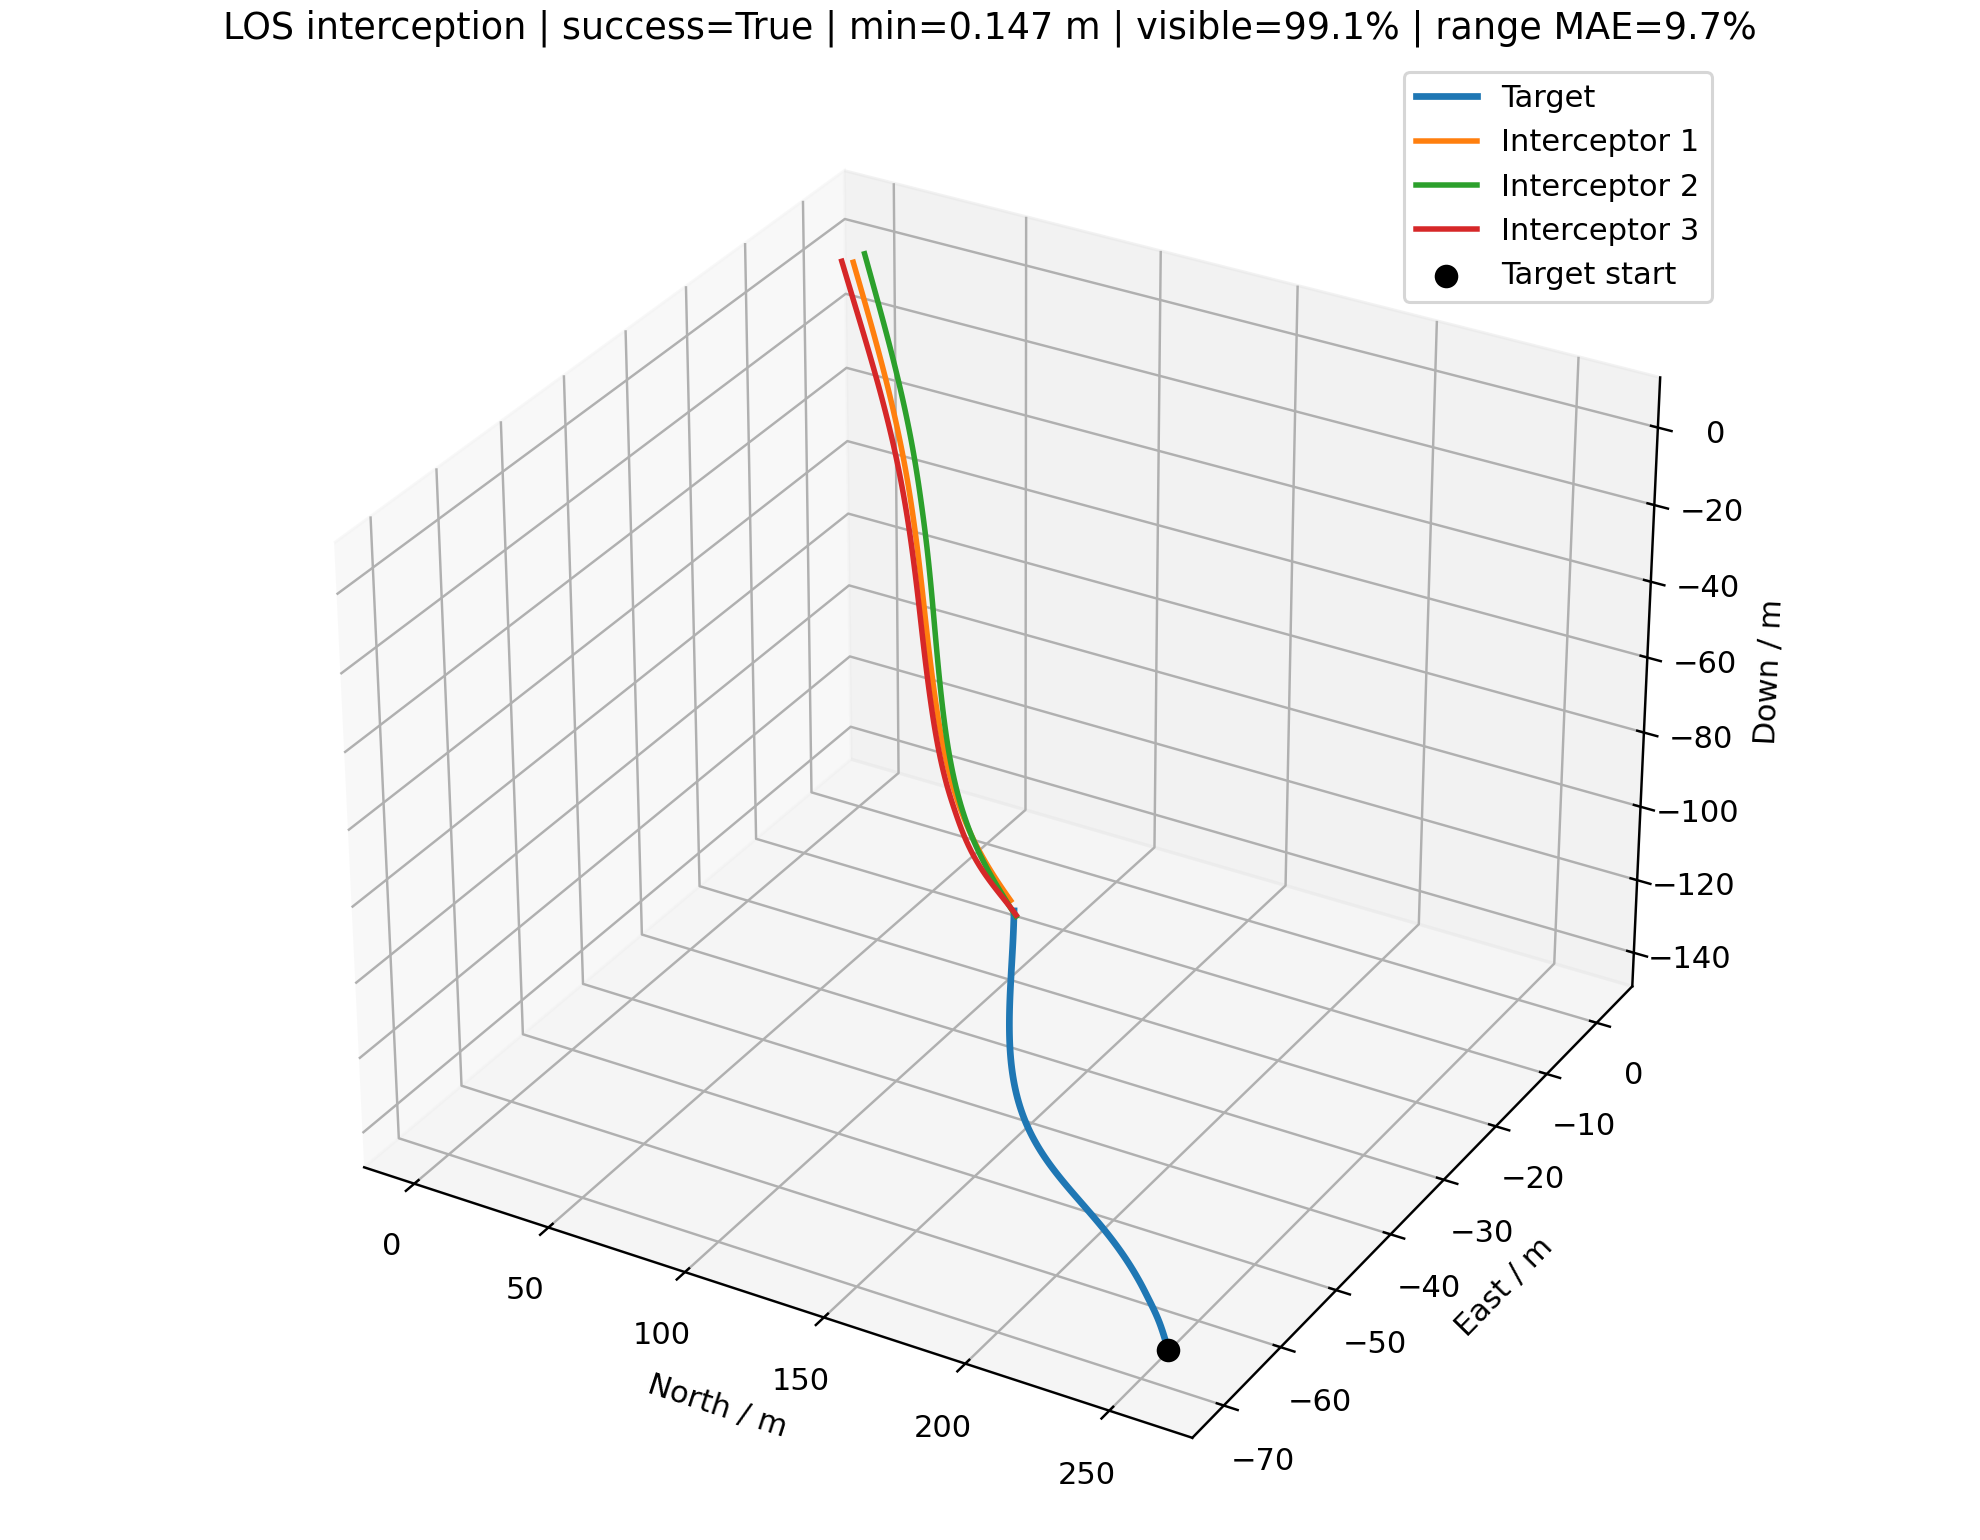

The table this chart was drawn from, first rows:
time_s, interceptor_id, interceptor_north_m, interceptor_east_m, interceptor_down_m, target_north_m, target_east_m, target_down_m, distance_m, target_visible, range_error_fraction, desired_velocity_north_mps, desired_velocity_east_mps, desired_velocity_down_mps, command_action_north, command_action_east, command_action_down, actual_acceleration_north_mps2, actual_acceleration_east_mps2, actual_acceleration_down_mps2
0.000000000000000000e+00, 0.000000000000000000e+00, 0.000000000000000000e+00, 0.000000000000000000e+00, 0.000000000000000000e+00, 2.595061816516511612e+02, -7.017425414351617974e+01, -1.389822139114081097e+02, 3.026283860508378893e+02, 1.000000000000000000e+00, nan, 1.120313920817533138e+01, -3.029492141559102514e+00, -5.999999999999999112e+00, 0.000000000000000000e+00, 0.000000000000000000e+00, 0.000000000000000000e+00, 0.000000000000000000e+00, 0.000000000000000000e+00, 0.000000000000000000e+00
0.000000000000000000e+00, 1.000000000000000000e+00, 0.000000000000000000e+00, 2.000000000000000000e+00, 0.000000000000000000e+00, 2.595061816516511612e+02, -7.017425414351617974e+01, -1.389822139114081097e+02, 3.030983950144062646e+02, 1.000000000000000000e+00, nan, 1.269689110259870901e+01, -3.531278674901183301e+00, -6.799999999999999822e+00, 0.000000000000000000e+00, 0.000000000000000000e+00, 0.000000000000000000e+00, 0.000000000000000000e+00, 0.000000000000000000e+00, 0.000000000000000000e+00
0.000000000000000000e+00, 2.000000000000000000e+00, 0.000000000000000000e+00, -2.000000000000000000e+00, 2.500000000000000000e+00, 2.595061816516511612e+02, -7.017425414351617974e+01, -1.389822139114081097e+02, 3.033288711888763487e+02, 1.000000000000000000e+00, nan, 1.393989340446361780e+01, -3.662116369024001283e+00, -7.599999999999998757e+00, 0.000000000000000000e+00, 0.000000000000000000e+00, 0.000000000000000000e+00, 0.000000000000000000e+00, 0.000000000000000000e+00, 0.000000000000000000e+00
1.000000000000000056e-01, 0.000000000000000000e+00, 1.120313920817533226e+00, -3.029492141559102514e-01, -5.999999999999999778e-01, 2.584483308295542656e+02, -6.988978420202975883e+01, -1.384166553391017658e+02, 3.000890974005378098e+02, 1.000000000000000000e+00, -1.145520868665161895e-02, 1.120313920817533138e+01, -3.029492141559102514e+00, -5.999999999999999112e+00, 0.000000000000000000e+00, 0.000000000000000000e+00, 0.000000000000000000e+00, 0.000000000000000000e+00, 0.000000000000000000e+00, 0.000000000000000000e+00
1.000000000000000056e-01, 1.000000000000000000e+00, 1.269689110259871079e+00, 1.646872132509881625e+00, -6.800000000000000488e-01, 2.584483308295542656e+02, -6.988978420202975883e+01, -1.384166553391017658e+02, 3.003826446053595305e+02, 1.000000000000000000e+00, -1.317483299334332170e-02, 1.269689110259870901e+01, -3.531278674901183301e+00, -6.799999999999999822e+00, 0.000000000000000000e+00, 0.000000000000000000e+00, 0.000000000000000000e+00, 0.000000000000000000e+00, 0.000000000000000000e+00, 0.000000000000000000e+00
1.000000000000000056e-01, 2.000000000000000000e+00, 1.393989340446361913e+00, -2.366211636902399995e+00, 1.740000000000000213e+00, 2.584483308295542656e+02, -6.988978420202975883e+01, -1.384166553391017658e+02, 3.004667292167315509e+02, 1.000000000000000000e+00, -2.112644240731152978e-01, 1.393989340446361780e+01, -3.662116369024001283e+00, -7.599999999999998757e+00, 0.000000000000000000e+00, 0.000000000000000000e+00, 0.000000000000000000e+00, 0.000000000000000000e+00, 0.000000000000000000e+00, 0.000000000000000000e+00
2.000000000000000111e-01, 0.000000000000000000e+00, 2.240627841635066453e+00, -6.058984283118205028e-01, -1.199999999999999956e+00, 2.573970038297503038e+02, -6.961047393389752358e+01, -1.378566433627284766e+02, 2.975591467645759849e+02, 1.000000000000000000e+00, 3.291883615556268072e-01, 1.158133047556092343e+01, -3.159766334219351158e+00, -6.399999999999999467e+00, 2.851066934757231705e-02, -9.820968255386483894e-03, -4.523214331943378741e-02, 0.000000000000000000e+00, 0.000000000000000000e+00, 0.000000000000000000e+00
2.000000000000000111e-01, 1.000000000000000000e+00, 2.539378220519742158e+00, 1.293744265019763251e+00, -1.360000000000000098e+00, 2.573970038297503038e+02, -6.961047393389752358e+01, -1.378566433627284766e+02, 2.976762522252426493e+02, 1.000000000000000000e+00, -2.034197051564644587e-01, 1.307875443726815412e+01, -3.650360132883233799e+00, -7.142867152122934549e+00, 2.878749513700872009e-02, -8.977182623552059162e-03, -3.877154041087668701e-02, 0.000000000000000000e+00, 0.000000000000000000e+00, 0.000000000000000000e+00
2.000000000000000111e-01, 2.000000000000000000e+00, 2.787978680892723826e+00, -2.732423273804799990e+00, 9.800000000000003153e-01, 2.573970038297503038e+02, -6.961047393389752358e+01, -1.378566433627284766e+02, 2.976139158164062906e+02, 1.000000000000000000e+00, -4.713598379025518703e-03, 1.404628106225460726e+01, -3.730727886733418153e+00, -7.679123188951445300e+00, 8.020236307701511871e-03, -5.172410003993683537e-03, -8.947278556356167215e-03, 0.000000000000000000e+00, 0.000000000000000000e+00, 0.000000000000000000e+00
3.000000000000000444e-01, 0.000000000000000000e+00, 3.361278304680380025e+00, -9.089635699647437006e-01, -1.800355949231833508e+00, 2.563551930450944383e+02, -6.933921625351355544e+01, -1.373049486557278556e+02, 2.950425647640821580e+02, 1.000000000000000000e+00, 5.353629952418836879e-03, 1.196994880947830708e+01, -3.254506983062793957e+00, -6.799999999999999822e+00, 7.019808879654933220e-02, -2.123134780942025068e-02, -1.101220950924289010e-01, 3.365422277802156831e-02, -1.159274970129026659e-02, -3.559492318336245770e-02
3.000000000000000444e-01, 1.000000000000000000e+00, 3.809407140681215331e+00, 9.405104301459090710e-01, -2.040305108248547938e+00, 2.563551930450944383e+02, -6.933921625351355544e+01, -1.373049486557278556e+02, 2.949832838566183000e+02, 1.000000000000000000e+00, 3.396817145221977530e-01, 1.346977291367498886e+01, -3.734648632149018876e+00, -7.372697877318088899e+00, 7.077616189325987295e-02, -1.923289924080528318e-02, -8.161092316759502308e-02, 3.398099016025378505e-02, -1.059673837358471836e-02, -3.051082485478524842e-02
3.000000000000000444e-01, 2.000000000000000000e+00, 4.182062692851753916e+00, -3.098695966249759071e+00, 2.199295904041816963e-01, 2.563551930450944383e+02, -6.933921625351355544e+01, -1.373049486557278556e+02, 2.947748061422312844e+02, 1.000000000000000000e+00, 3.397424219009901325e-01, 1.425294762197161980e+01, -3.686616585915215349e+00, -7.732161048611866150e+00, 2.708576905292238435e-02, -4.094915657700753421e-03, -1.883328996175277770e-02, 9.467151266820296798e-03, -6.105554255901509200e-03, -7.040959581873525337e-03
4.000000000000000222e-01, 0.000000000000000000e+00, 4.482961514775777090e+00, -1.212349641731388594e+00, -2.401794385948217148e+00, 2.553260678490745761e+02, -6.907976224009385646e+01, -1.367625116841595627e+02, 2.925423935793350552e+02, 1.000000000000000000e+00, 1.391967951079697841e-02, 1.236059295974293626e+01, -3.340513656431931100e+00, -7.142867152122934549e+00, 1.175111114878047563e-01, -3.258666112976414675e-02, -1.766921836272414004e-01, 1.032747050083061002e-01, -3.209301137215965494e-02, -1.082487484549866374e-01
4.000000000000000222e-01, 1.000000000000000000e+00, 5.080477613458331376e+00, 5.869852961196067032e-01, -2.721437501926351032e+00, 2.553260678490745761e+02, -6.907976224009385646e+01, -1.367625116841595627e+02, 2.923068947400547017e+02, 1.000000000000000000e+00, 3.518951244341848028e-01, 1.384441219915946775e+01, -3.874810701810107894e+00, -7.526758019611309081e+00, 1.170110854971569275e-01, -3.417651448291243732e-02, -1.173050007566056319e-01, 1.041552615642256929e-01, -2.912991524481166328e-02, -8.272854292554265854e-02
4.000000000000000222e-01, 2.000000000000000000e+00, 5.576523848576231401e+00, -3.465054027466096809e+00, -5.403317312137727590e-01, 2.553260678490745761e+02, -6.907976224009385646e+01, -1.367625116841595627e+02, 2.919530903645616036e+02, 1.000000000000000000e+00, 3.526254882148678327e-01, 1.428312699620082071e+01, -3.681534669380924107e+00, -7.767713389141071012e+00, 3.757537513845053689e-02, -3.197500699240000358e-03, -2.707038478998608638e-02, 3.771437654475183476e-02, -8.536877137846989039e-03, -1.909120221358683381e-02
5.000000000000000000e-01, 0.000000000000000000e+00, 5.606658228206183203e+00, -1.516315023013337537e+00, -3.005279843651250005e+00, 2.543118858704850709e+02, -6.883591853345392053e+01, -1.362270059473161155e+02, 2.900590415405811768e+02, 1.000000000000000000e+00, 3.634390499707895739e-01, 1.273220392242963683e+01, -3.488518022621119208e+00, -7.372697877318088899e+00, 1.653093108843070869e-01, -4.843731184645139187e-02, -2.303886848716537594e-01, 2.013503335009406703e-01, -5.793095153040984935e-02, -2.047020986649597529e-01
5.000000000000000000e-01, 1.000000000000000000e+00, 6.353561028069043992e+00, 2.328800579079889355e-01, -3.403994788006533323e+00, 2.543118858704850709e+02, -6.883591853345392053e+01, -1.362270059473161155e+02, 2.896476861480811067e+02, 1.000000000000000000e+00, -1.814433875655291351e-01, 1.396523339131389285e+01, -3.993005194438886463e+00, -7.630027621285557338e+00, 1.454278419787041476e-01, -4.936169852913302458e-02, -1.435598491622244177e-01, 2.012941833597166330e-01, -5.801041853154827177e-02, -1.424892402379156209e-01
5.000000000000000000e-01, 2.000000000000000000e+00, 6.971657296299575535e+00, -3.831501611014378472e+00, -1.300921874155353208e+00, 2.543118858704850709e+02, -6.883591853345392053e+01, -1.362270059473161155e+02, 2.891501531278763082e+02, 1.000000000000000000e+00, 3.656833577606724006e-01, 1.452662554847824161e+01, -3.704231503117848767e+00, -7.791544835681282422e+00, 6.020642449479838426e-02, -4.454172951782139379e-03, -3.312919596051356469e-02, 6.722919988666833935e-02, -8.952233194399101396e-03, -3.288213236259608652e-02
6.000000000000000888e-01, 0.000000000000000000e+00, 6.733527517507615912e+00, -1.821203531191907032e+00, -3.611819900020683871e+00, 2.533133317876655326e+02, -6.861077745770489855e+01, -1.356945624986790335e+02, 2.875905039315067029e+02, 1.000000000000000000e+00, -1.749368510525501907e-01, 1.311100841773670389e+01, -3.616998193601537626e+00, -7.526758019611309081e+00, 2.131213035577944337e-01, -6.457497524703871561e-02, -2.688314855394711156e-01, 3.172575871027067951e-01, -9.231268966207009652e-02, -3.054598666400658025e-01
6.000000000000000888e-01, 1.000000000000000000e+00, 7.629581995529335359e+00, -1.221597007265219359e-01, -4.088546042998382646e+00, 2.533133317876655326e+02, -6.861077745770489855e+01, -1.356945624986790335e+02, 2.870040753047234716e+02, 1.000000000000000000e+00, 3.767747602499931237e-01, 1.430993536504384878e+01, -4.070599422253758704e+00, -7.699251305433921999e+00, 1.822462340090591215e-01, -6.137341843943604908e-02, -1.611867248161966970e-01, 2.937552849578131120e-01, -9.345204228931147661e-02, -1.993968911666834654e-01
6.000000000000000888e-01, 2.000000000000000000e+00, 8.367909191196321927e+00, -4.198056070016498609e+00, -2.061972163768856614e+00, 2.533133317876655326e+02, -6.861077745770489855e+01, -1.356945624986790335e+02, 2.863650256702951538e+02, 1.000000000000000000e+00, 3.789087244150270983e-01, 1.461630428578654595e+01, -3.780367358961183033e+00, -7.807519532023212250e+00, 7.629562036534014158e-02, -1.067247891769358692e-02, -3.719693649604564889e-02, 1.118447173403018524e-01, -1.068754538389087363e-02, -4.601466719231186303e-02
7.000000000000000666e-01, 0.000000000000000000e+00, 7.864836772306453838e+00, -2.127414192323368258e+00, -4.222328203079680264e+00, 2.523292837901452401e+02, -6.840740040708617187e+01, -1.351613906382365826e+02, 2.851331978212371610e+02, 1.000000000000000000e+00, 4.017376793674931612e-02, 1.350902646617513803e+01, -3.656767944886413879e+00, -7.630027621285557338e+00, 2.615139521618251028e-01, -7.389057653208423726e-02, -2.937622702818254439e-01, 4.439965497404498862e-01, -1.322152952891590127e-01, -3.968246689563089680e-01
7.000000000000000666e-01, 1.000000000000000000e+00, 8.909535928021384166e+00, -4.784907314035814485e-01, -4.775575141955202163e+00, 2.523292837901452401e+02, -6.840740040708617187e+01, -1.351613906382365826e+02, 2.843729440393676668e+02, 1.000000000000000000e+00, 4.208177025220183332e-02, 1.449656785948205773e+01, -4.156326032035595475e+00, -7.745653328579010122e+00, 2.101025572613745007e-01, -7.235184819839052262e-02, -1.718397036103404829e-01, 3.932965031757396090e-01, -1.291272042548652077e-01, -2.477843964969971280e-01
7.000000000000000666e-01, 2.000000000000000000e+00, 9.765740058217366126e+00, -4.564801331055312161e+00, -2.823594263528122372e+00, 2.523292837901452401e+02, -6.840740040708617187e+01, -1.351613906382365826e+02, 2.835952089755528505e+02, 1.000000000000000000e+00, 4.422864920024105473e-02, 1.445163403814549241e+01, -3.731667992325615302e+00, -7.818227691210540620e+00, 7.003081295004275064e-02, -9.623078900961964943e-03, -3.965531621777116517e-02, 1.578972124296835755e-01, -1.908020366932721215e-02, -5.718101457623048223e-02
8.000000000000000444e-01, 0.000000000000000000e+00, 9.001925933974526117e+00, -2.435298990049633794e+00, -4.837555098354982874e+00, 2.513555564809487350e+02, -6.822353218611070247e+01, -1.346259422879955991e+02, 2.826807374329681011e+02, 1.000000000000000000e+00, 3.988347091776514031e-01, 1.387797992383704404e+01, -3.769549959698305308e+00, -7.699251305433921999e+00, 3.067354277843409860e-01, -8.745819240215417512e-02, -3.071927257072003536e-01, 5.779906869233739641e-01, -1.674136594804312983e-01, -4.718592216305352860e-01
8.000000000000000444e-01, 1.000000000000000000e+00, 1.019435539182672024e+01, -8.364590051838522999e-01, -5.465459402343054052e+00, 2.513555564809487350e+02, -6.822353218611070247e+01, -1.346259422879955991e+02, 2.817484212589211552e+02, 1.000000000000000000e+00, -1.586327364999510214e-01, 1.455083104392851112e+01, -4.131014489311690241e+00, -7.776757534869773281e+00, 2.224283588938273104e-01, -7.954938876046231677e-02, -1.755879933263221615e-01, 4.865531313288182780e-01, -1.637243103211286077e-01, -2.855161431032949837e-01
8.000000000000000444e-01, 2.000000000000000000e+00, 1.116535526957576607e+01, -4.931775910974517174e+00, -3.585875246694549823e+00, 2.513555564809487350e+02, -6.822353218611070247e+01, -1.346259422879955991e+02, 2.808356785391410426e+02, 1.000000000000000000e+00, 5.441305591019207633e-02, 1.449796861678150606e+01, -3.805612918318750815e+00, -7.825405584969947981e+00, 6.961082114950244148e-02, -1.459765093297131673e-02, -4.088879747719056240e-02, 1.784344337354856758e-01, -2.293188803909278553e-02, -6.588834071614543819e-02
9.000000000000000222e-01, 0.000000000000000000e+00, 1.014614151596146385e+01, -2.745231566467210893e+00, -5.458061382862657851e+00, 2.503894482451098327e+02, -6.805506360881848593e+01, -1.340891207016970839e+02, 2.802287815536464564e+02, 1.000000000000000000e+00, 5.820769657530355801e-02, 1.401129608001636662e+01, -3.913970254337038934e+00, -7.745653328579010122e+00, 3.315465859025013007e-01, -1.088966651380731676e-01, -3.099841524348443400e-01, 7.126420318865955839e-01, -2.047778691311756827e-01, -5.279389232372384555e-01
9.000000000000000222e-01, 1.000000000000000000e+00, 1.148475151173841269e+01, -1.196359324469099095e+00, -6.158457175515186677e+00, 2.503894482451098327e+02, -6.805506360881848593e+01, -1.340891207016970839e+02, 2.791268441588795213e+02, 1.000000000000000000e+00, 6.148376108022901576e-02, 1.451714159283891803e+01, -4.098069564234358531e+00, -7.797607307862499226e+00, 2.207213724450365344e-01, -8.622746980465767486e-02, -1.730779740478218809e-01, 5.576656106355832865e-01, -1.932045504975971606e-01, -3.113512784280291767e-01
9.000000000000000222e-01, 2.000000000000000000e+00, 1.256687443219849243e+01, -5.299061891667999902e+00, -4.348877632611966249e+00, 2.503894482451098327e+02, -6.805506360881848593e+01, -1.340891207016970839e+02, 2.780834821382707673e+02, 1.000000000000000000e+00, 6.475287535305196407e-02, 1.439542153251166035e+01, -3.846061820986863999e+00, -7.830217071045192156e+00, 5.893050854349882878e-02, -2.732423058122907325e-02, -3.958818961799414476e-02, 1.903951264327040649e-01, -3.114007742783165070e-02, -7.214027509892227685e-02
1.000000000000000000e+00, 0.000000000000000000e+00, 1.129859309285867930e+01, -3.057691608415116225e+00, -6.084209164003484105e+00, 2.494289744001810334e+02, -6.789770390742717154e+01, -1.335525538681065143e+02, 2.777741611419442620e+02, 1.000000000000000000e+00, 6.744055114818903185e-02, 1.428486090649062490e+01, -4.000926659196135660e+00, -7.776757534869773281e+00, 3.572845552794580715e-01, -1.281525971835196787e-01, -3.058772748366374028e-01, 8.235994910278860992e-01, -2.527465530327950849e-01, -5.641496633152129903e-01
1.000000000000000000e+00, 1.000000000000000000e+00, 1.278113545734138157e+01, -1.558449324558834448e+00, -6.854705407175729626e+00, 2.494289744001810334e+02, -6.789770390742717154e+01, -1.335525538681065143e+02, 2.765057706080576168e+02, 1.000000000000000000e+00, -1.428592823922232302e-01, 1.455660852998764199e+01, -4.100448226692401832e+00, -7.811583328654815972e+00, 2.181577808460845869e-01, -9.387721306354052109e-02, -1.670002381297595595e-01, 5.987825691276609241e-01, -2.189680804488528532e-01, -3.250458488410652436e-01
1.000000000000000000e+00, 2.000000000000000000e+00, 1.397024402008721466e+01, -5.666859283887960785e+00, -5.112629106192901673e+00, 2.494289744001810334e+02, -6.789770390742717154e+01, -1.335525538681065143e+02, 2.753367138752309984e+02, 1.000000000000000000e+00, 7.526543381006245426e-02, 1.440030494446653009e+01, -3.856310555978729404e+00, -7.833442306612649730e+00, 5.221228672027663359e-02, -4.073910054203840753e-02, -3.605095648447791817e-02, 1.850425265995267465e-01, -5.114115264777348291e-02, -7.490876635192685040e-02
1.100000000000000089e+00, 0.000000000000000000e+00, 1.246025746873003648e+01, -3.373197359234629822e+00, -6.716185752409760568e+00, 2.484723861105704259e+02, -6.774716194481892728e+01, -1.330181200088051696e+02, 2.753142037371582660e+02, 1.000000000000000000e+00, -1.385262781318729042e-01, 1.451769999427785685e+01, -4.098179398182519861e+00, -7.797607307862499226e+00, 3.795819963795399876e-01, -1.456700403107527575e-01, -2.979289804924760698e-01, 9.212798974141533925e-01, -3.045708871608116541e-01, -5.828807265449746922e-01
1.100000000000000089e+00, 1.000000000000000000e+00, 1.408372635475436674e+01, -1.922975567344240133e+00, -7.554239331038111516e+00, 2.484723861105704259e+02, -6.774716194481892728e+01, -1.330181200088051696e+02, 2.738832829675977223e+02, 1.000000000000000000e+00, 8.155089678358273808e-02, 1.464750954656338600e+01, -4.033409075688075163e+00, -7.820951735555716766e+00, 2.188817220261760343e-01, -9.503290711315663664e-02, -1.595821597909898859e-01, 6.206951810016201332e-01, -2.436242695670352287e-01, -3.285692201839234272e-01
1.100000000000000089e+00, 2.000000000000000000e+00, 1.537535226565359103e+01, -6.035447750488885710e+00, -5.877118623329868008e+00, 2.484723861105704259e+02, -6.774716194481892728e+01, -1.330181200088051696e+02, 2.725938317156175117e+02, 1.000000000000000000e+00, 8.596381145036913196e-02, 1.457204802058341464e+01, -3.916635379833840247e+00, -7.835604246666703077e+00, 6.010040066361049121e-02, -5.626234010703921179e-02, -3.196518492666050593e-02, 1.738657677654696920e-01, -7.910743809644818492e-02, -7.380435560304587916e-02
1.200000000000000178e+00, 0.000000000000000000e+00, 1.363199030597199268e+01, -3.692269926705153527e+00, -7.354042209520224915e+00, 2.475179331804547758e+02, -6.759918349680484084e+01, -1.324877783050329754e+02, 2.728464399356595322e+02, 1.000000000000000000e+00, -1.308573376645296715e-01, 1.471827719191319872e+01, -4.171100233944986968e+00, -7.811583328654815084e+00, 3.971979455081715571e-01, -1.588990234911564492e-01, -2.883350142467143717e-01, 1.006846137059851154e+00, -3.566816651010270567e-01, -5.879868704188271344e-01
1.200000000000000178e+00, 1.000000000000000000e+00, 1.539266565614648385e+01, -2.290101242077092980e+00, -8.257021941701980339e+00, 2.475179331804547758e+02, -6.759918349680484084e+01, -1.324877783050329754e+02, 2.712576208603028363e+02, 1.000000000000000000e+00, 4.558295508286260844e-01, 1.471862012534270647e+01, -4.124366548644397668e+00, -7.827231566500808313e+00, 2.193954681354673142e-01, -1.034876878967285890e-01, -1.523730524644636153e-01, 6.348403979131718167e-01, -2.599431947447152780e-01, -3.248686801486083686e-01
1.200000000000000178e+00, 2.000000000000000000e+00, 1.678222449035821384e+01, -6.405180153131327714e+00, -6.642307332916274731e+00, 2.475179331804547758e+02, -6.759918349680484084e+01, -1.324877783050329754e+02, 2.698532117172973130e+02, 1.000000000000000000e+00, -1.225123450603431419e-01, 1.447638730967397969e+01, -3.856026279583239180e+00, -7.837053438423263074e+00, 5.437355753847170764e-02, -6.138280641940355858e-02, -2.868813598012814881e-02, 1.763979138245855283e-01, -1.143936041516355195e-01, -6.991924494409477997e-02
1.300000000000000044e+00, 0.000000000000000000e+00, 1.481451853013882669e+01, -4.015381534650449780e+00, -7.997734007031612968e+00, 2.465635215110153808e+02, -6.744962542261735905e+01, -1.319633859414112749e+02, 2.703682424764124903e+02, 1.000000000000000000e+00, 4.616195745757973867e-01, 1.477737204534841453e+01, -4.119556605520927839e+00, -7.820951735555716766e+00, 4.014157034038612903e-01, -1.591036344507779920e-01, -2.786064225446105436e-01, 1.079538692487820972e+00, -4.039040474772427891e-01, -5.835340400923042514e-01
1.300000000000000044e+00, 1.000000000000000000e+00, 1.670804522089546396e+01, -2.660025128952446583e+00, -8.962974063003368741e+00, 2.465635215110153808e+02, -6.744962542261735905e+01, -1.319633859414112749e+02, 2.686267551995309759e+02, 1.000000000000000000e+00, 1.024028005060324542e-01, 1.488900322943107923e+01, -4.236521080912201143e+00, -7.831441063069018327e+00, 2.271784549863773151e-01, -1.149450672538949308e-01, -1.463794262488182230e-01, 6.440263356864076583e-01, -2.798212142500937638e-01, -3.169510637520375207e-01
1.300000000000000044e+00, 2.000000000000000000e+00, 1.819080845232768695e+01, -6.776330955626104213e+00, -7.408145882199070442e+00, 2.465635215110153808e+02, -6.744962542261735905e+01, -1.319633859414112749e+02, 2.671129958603136174e+02, 1.000000000000000000e+00, -1.136282332230359460e-01, 1.437774145430283568e+01, -3.865247179069790207e+00, -7.838024860708234343e+00, 4.253316380859573087e-02, -6.490840981801106191e-02, -2.709861199009538230e-02, 1.711737264851770079e-01, -1.418399852334868982e-01, -6.498396963890158695e-02
1.400000000000000133e+00, 0.000000000000000000e+00, 1.600833283061903956e+01, -4.342821016542055546e+00, -8.647157579111588888e+00, 2.456066606931740068e+02, -6.729894060348632934e+01, -1.314438014305711988e+02, 2.678766150523578631e+02, 1.000000000000000000e+00, -1.150256575060417674e-01, 1.491088485839502376e+01, -4.183527082301822020e+00, -7.827231566500808313e+00, 4.048131736866961705e-01, -1.605995645143306061e-01, -2.697155898319889555e-01, 1.128607631337871231e+00, -4.327873946309847009e-01, -5.731774568588660079e-01
1.400000000000000133e+00, 1.000000000000000000e+00, 1.803001263553133526e+01, -3.033003038078057489e+00, -9.672000506008254561e+00, 2.456066606931740068e+02, -6.729894060348632934e+01, -1.314438014305711988e+02, 2.659879940386868498e+02, 1.000000000000000000e+00, 4.842096534006170572e-01, 1.483256415336166256e+01, -4.277396754432752246e+00, -7.834262773002407698e+00, 2.209307259117910538e-01, -1.205274067140990057e-01, -1.421918600849900183e-01, 6.587849886891660178e-01, -3.054022250257305560e-01, -3.074321703496757374e-01
1.400000000000000133e+00, 2.000000000000000000e+00, 1.960093270030678880e+01, -7.149108245194759625e+00, -8.174591828641274205e+00, 2.456066606931740068e+02, -6.729894060348632934e+01, -1.314438014305711988e+02, 2.643707424322914790e+02, 1.000000000000000000e+00, 4.923903203967883169e-01, 1.436270843428243715e+01, -3.789402793951024417e+00, -7.838676024539016574e+00, 3.441681489804573196e-02, -5.912440842210422293e-02, -2.758909357487097924e-02, 1.540286009628322739e-01, -1.626487073878815082e-01, -6.073971594072102159e-02
1.500000000000000000e+00, 0.000000000000000000e+00, 1.721377092958287847e+01, -4.674781216814466234e+00, -9.302180144505904025e+00, 2.446481594231269412e+02, -6.715128672259798748e+01, -1.309263677664937404e+02, 2.653717351647590590e+02, 1.000000000000000000e+00, 4.886094263401048465e-01, 1.489471090634415162e+01, -4.242035576789482398e+00, -7.831441063069018327e+00, 3.960967879780928347e-01, -1.623266751688862419e-01, -2.611213110810264304e-01, 1.162379848362490087e+00, -4.520718380805190395e-01, -5.598993314338387428e-01
1.500000000000000000e+00, 1.000000000000000000e+00, 1.935858366711440226e+01, -3.409256020510084362e+00, -1.038401058213176853e+01, 2.446481594231269412e+02, -6.715128672259798748e+01, -1.309263677664937404e+02, 2.633417917800217651e+02, 1.000000000000000000e+00, 1.241530544351574505e-01, 1.456081007055300347e+01, -4.237034575256220847e+00, -7.836154221734856762e+00, 1.921138833910461530e-01, -1.176295687870371892e-01, -1.388319086511101419e-01, 6.603616947195838360e-01, -3.275073306415934304e-01, -2.983633118628246095e-01
1.500000000000000000e+00, 2.000000000000000000e+00, 2.101239743781903968e+01, -7.523569958300650562e+00, -8.941623289332241598e+00, 2.446481594231269412e+02, -6.715128672259798748e+01, -1.309263677664937404e+02, 2.616270179672408176e+02, 1.000000000000000000e+00, 1.308600212605026680e-01, 1.426303307094388728e+01, -3.846968103505953973e+00, -7.839112512708043212e+00, 2.154109272725400828e-02, -5.966268627558016929e-02, -2.900569595418394514e-02, 1.340489533147800061e-01, -1.684423537235573698e-01, -5.855142487634529269e-02
1.600000000000000089e+00, 0.000000000000000000e+00, 1.843093477696502802e+01, -5.011399488482454423e+00, -9.962653535609010902e+00, 2.436888208412358949e+02, -6.701085243939670022e+01, -1.304084753328050681e+02, 2.628540343779387172e+02, 1.000000000000000000e+00, -9.844489547090617965e-02, 1.469337139505670464e+01, -4.198479281866698720e+00, -7.834262773002407698e+00, 3.678312133653859894e-01, -1.578079596202051071e-01, -2.517052565694182231e-01, 1.172574841831027115e+00, -4.658071395577100260e-01, -5.450825708792760294e-01
1.600000000000000089e+00, 1.000000000000000000e+00, 2.069342772252968032e+01, -3.788883944180126750e+00, -1.109892284520921990e+01, 2.436888208412358949e+02, -6.701085243939670022e+01, -1.304084753328050681e+02, 2.606889563586590839e+02, 1.000000000000000000e+00, 1.354008973592537579e-01, 1.460149536568818718e+01, -4.330481614173509186e+00, -7.837422097736267190e+00, 1.769357594020939117e-01, -1.227417688765043563e-01, -1.347118580116832276e-01, 6.273023832209788653e-01, -3.374941238015380374e-01, -2.902186953937817004e-01
1.600000000000000089e+00, 2.000000000000000000e+00, 2.242492949611850150e+01, -7.899757589060075524e+00, -9.709238139407815993e+00, 2.436888208412358949e+02, -6.701085243939670022e+01, -1.304084753328050681e+02, 2.588824772105238026e+02, 1.000000000000000000e+00, -8.585911370441001722e-02, 1.429082610056759961e+01, -3.860666572673232100e+00, -7.839405099477598782e+00, 1.620895059815255848e-02, -6.169209361335527969e-02, -2.970467827291173660e-02, 1.067320787211863964e-01, -1.725917653533719509e-01, -5.833893846070179606e-02
1.700000000000000178e+00, 0.000000000000000000e+00, 1.965955255941675972e+01, -5.352705801079906678e+00, -1.062841378565023476e+01, 2.427288525179460521e+02, -6.687878438441143203e+01, -1.298895497865005382e+02, 2.603240086700493521e+02, 1.000000000000000000e+00, -2.415430012239636604e-01, 1.464448793859668108e+01, -4.215877370642327371e+00, -7.836154221734856762e+00, 3.423943270957223173e-01, -1.566437741930472860e-01, -2.410276485741796593e-01, 1.145393506958149565e+00, -4.688040929463650475e-01, -5.286858938117282580e-01
1.700000000000000178e+00, 1.000000000000000000e+00, 2.203416512312405828e+01, -4.172007726870520017e+00, -1.181665547337246736e+01, 2.427288525179460521e+02, -6.687878438441143203e+01, -1.298895497865005382e+02, 2.580300239401531712e+02, 1.000000000000000000e+00, -2.353957570311703273e-01, 1.445609864896637653e+01, -4.307444153439147883e+00, -7.838271980435899344e+00, 1.538093742917801265e-01, -1.243381781045447693e-01, -1.290753349116746385e-01, 5.893345179098857800e-01, -3.495859020351118618e-01, -2.820365085796149862e-01
1.700000000000000178e+00, 2.000000000000000000e+00, 2.383830024895211253e+01, -8.277720260213756731e+00, -1.047744059063497524e+01, 2.427288525179460521e+02, -6.687878438441143203e+01, -1.298895497865005382e+02, 2.561374834180246012e+02, 1.000000000000000000e+00, 1.547463287938146692e-01, 1.429073000360217449e+01, -3.889179196706903596e+00, -7.839601226254437449e+00, 1.211606030798549442e-02, -6.759557065960453137e-02, -2.888706764939249008e-02, 8.386945341507873186e-02, -1.775040394257287879e-01, -5.876011515848628824e-02
1.800000000000000044e+00, 0.000000000000000000e+00, 2.089915915476256458e+01, -5.698704589909821649e+00, -1.129927741752851311e+01, 2.417678410409913283e+02, -6.675291591666569957e+01, -1.293710144015328467e+02, 2.577819358165194785e+02, 1.000000000000000000e+00, 1.486887904546083661e-01, 1.470650229740350667e+01, -4.178620059910898021e+00, -7.837422097736266302e+00, 3.266896510259345576e-01, -1.533184773480490426e-01, -2.296602149665025183e-01, 1.098881289407365180e+00, -4.692476232463260732e-01, -5.103381837053861947e-01
1.800000000000000044e+00, 1.000000000000000000e+00, 2.338029259644880753e+01, -4.558719553066128860e+00, -1.253711448316933463e+01, 2.417678410409913283e+02, -6.675291591666569957e+01, -1.293710144015328467e+02, 2.553652277563755604e+02, 1.000000000000000000e+00, 1.586754820995424087e-01, 1.472040077711207395e+01, -4.300281321901954890e+00, -7.838841673846241420e+00, 1.583567767461470377e-01, -1.260669861990595386e-01, -1.224797268945032047e-01, 5.390072730371079368e-01, -3.588043505215773865e-01, -2.726381633619767153e-01
1.800000000000000044e+00, 2.000000000000000000e+00, 2.525232271468251000e+01, -8.657557451326598041e+00, -1.124622676348526973e+01, 2.417678410409913283e+02, -6.675291591666569957e+01, -1.293710144015328467e+02, 2.533920002799225415e+02, 1.000000000000000000e+00, -6.633849778979528100e-02, 1.443052671162076983e+01, -3.963068641317531338e+00, -7.839732693964516663e+00, 1.923557199919511893e-02, -7.923953455143395441e-02, -2.699420529547277500e-02, 6.517128967838067832e-02, -1.874519959158925664e-01, -5.837216231355298046e-02
1.900000000000000133e+00, 0.000000000000000000e+00, 2.214928707288650500e+01, -6.049359293048778952e+00, -1.197504369202464858e+01, 2.408057924103845266e+02, -6.663323228725710123e+01, -1.288529380204131201e+02, 2.552283588789137809e+02, 1.000000000000000000e+00, -7.203084401274817417e-02, 1.461891545491254618e+01, -4.213726441836262993e+00, -7.838271980435898456e+00, 3.042562298004363730e-01, -1.537908519572112886e-01, -2.187595238201066605e-01, 1.052132277813771832e+00, -4.655914309041806476e-01, -4.902642617856241003e-01
1.900000000000000133e+00, 1.000000000000000000e+00, 2.473155857023689563e+01, -4.949095742472787052e+00, -1.326019096736386516e+01, 2.408057924103845266e+02, -6.663323228725710123e+01, -1.288529380204131201e+02, 2.526948563033142250e+02, 1.000000000000000000e+00, -2.195228085569915777e-01, 1.460913371937333594e+01, -4.307618834986326917e+00, -7.839223550759287562e+00, 1.470074934379671516e-01, -1.279458918974332449e-01, -1.162247150823876862e-01, 5.138500463341253433e-01, -3.664363211048968227e-01, -2.617474397662944430e-01
1.900000000000000133e+00, 2.000000000000000000e+00, 2.666696752250087243e+01, -9.039466946088451138e+00, -1.201557940923971657e+01, 2.408057924103845266e+02, -6.663323228725710123e+01, -1.288529380204131201e+02, 2.506460582131169872e+02, 1.000000000000000000e+00, -2.135494554302336256e-01, 1.423164962189279237e+01, -3.902562009977554425e+00, -7.839820819405989738e+00, 5.861278714884214473e-03, -8.212715776111194355e-02, -2.530129558371219112e-02, 6.223420879667170003e-02, -2.072303649012083027e-01, -5.664729041527502562e-02
... 279 more rows
